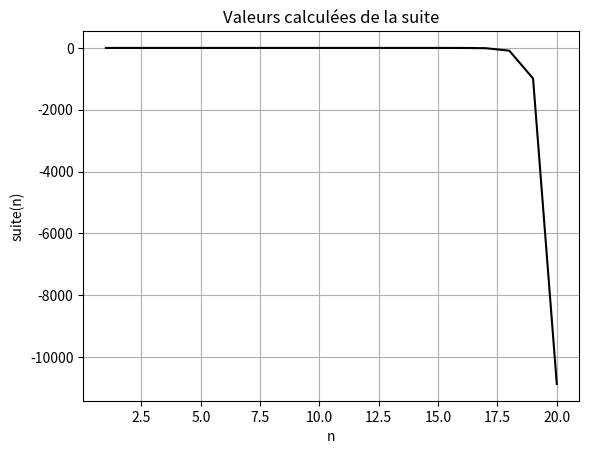
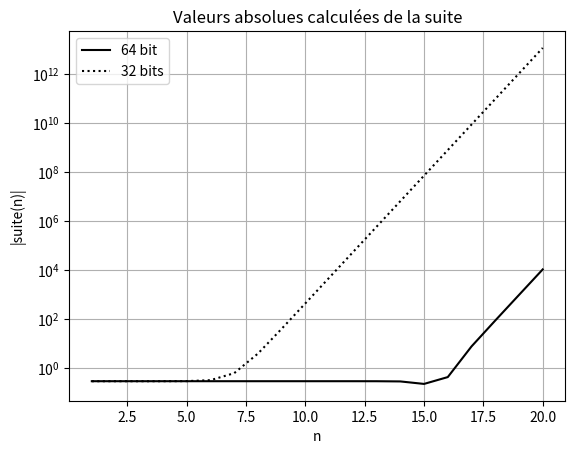

These charts were generated, in order, by the following Python code:
# Une suite constante... en théorie
###############################################################################
# 1)

# pas de code nécessaire

###############################################################################
# 2)

def suite(N):
    u = 0.3
    for n in range(0, N):
        u = 11*u - 3
    return u

###############################################################################
# 3) tracé

import matplotlib.pyplot as plt

N_all = []
termes_suite = []

for n in range(1, 21):
    N_all.append(n)
    termes_suite.append(suite(n))
    print(f'suite({n}) = {suite(n)}')
        
plt.plot(N_all, termes_suite, 'k')
plt.xlabel('n') ; plt.ylabel('suite(n)')
plt.title('Valeurs calculées de la suite')
plt.grid() ; plt.show()

###############################################################################
# 4) 32 bits

import numpy as np

def suite32(N):
    u = np.float32(0.3)
    for n in range(0, N):
        u = np.float32(11*u - 3)
    return u

termes_suite32=[]

for n in range(1,21):
    termes_suite32.append(suite32(n))
    print(f'suite32({n})={suite32(n)}')

# tracé :
    
plt.figure()
plt.semilogy(N_all,np.abs(termes_suite),'k',N_all,np.abs(termes_suite32),'k:')
plt.legend(['64 bit','32 bits'])
plt.xlabel('n') ; plt.ylabel('|suite(n)|')
plt.title('Valeurs absolues calculées de la suite')
plt.grid() ; plt.show()